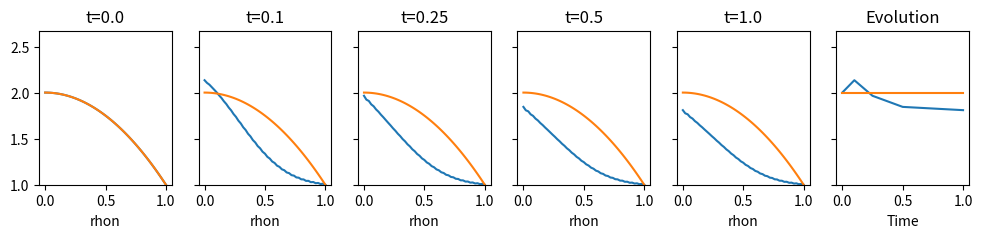

Source code (Python):
from time import time
import numpy as np
import matplotlib.pyplot as plt

n_t = int(5e4) + 1
n_x = 51
tmin, tmax = 0, 1.1
xmin, xmax = 0, 1
n_output = 2
eps = 1.e-6
A, Z = 2., 1.

t = np.linspace(tmin, tmax, n_t)
x = np.linspace(xmin, xmax, n_x)
u = np.zeros([n_output, n_t, n_x])

dt, dx = t[1] - t[0], x[1] - x[0]

def gradient(u, x):
    dx = x[1] - x[0]
    up = np.append(u, u[-1])
    um = np.append(u[0], u)
    u_x = (up - um) / dx
    u_x = 0.5 * (u_x[1:] + u_x[:-1])
    return u_x

def ic_func(x):
    return 2 - x ** 2

def simple_equil(u, x):
    btor = 1.8544452600061 # [T]
    rmaj = 1.79694367486757 #[m]
    roc = 0.619694589934167 # [m]
    g11 = np.ones_like(x) * 1.05360797714196
    vr = 32.38877421 * (x + 0.1)
    vr53 = vr ** (5/3)
    mu = 1 / (0.64796905 + 1.24131919 * x - 3.97550269 * x ** 2 + 7.01150585 * x ** 3)
    return btor, rmaj, roc, g11, vr, vr53, mu

def hatl(u, x, btor, roc, mu): # Heat conductivity Anomalous by Taroni for L-mode
    ne, te = u[0], u[1]
    dte_x = gradient(te, x)
    dne_x = gradient(ne, x)
    hatl = 0.25 / btor * np.abs(dte_x + te / (ne + eps) * dne_x) / mu ** 2
    return hatl

def hagb(u, x, btor, roc, mu): # Heat conductivity Anomalous gyroBohm
    te = u[1]
    dte_x = gradient(te, x)
    hagb = 0.16 * A ** 0.5 / Z / btor ** 2 / roc * np.sqrt(np.abs(te) + eps) * np.abs(dte_x)
    return hagb

def diffusion(u, x, btor, roc, mu):
    hb = hatl(u, x, btor, roc, mu)
    hgb = hagb(u, x, btor, roc, mu)
    he = hb + hgb
    xi = 2 * hb + hgb
    dn = 0.3 * 0.5 * (he + xi)
    return dn, he, xi # [m^2/s]

def source(u, x):
    return 2 * np.ones_like(x), 0.1 * (1 - x ** 2), 0.1 * (1 - x ** 2) # [10^19/m^3/s], [MW/m^3], [MW/m^3]

def f1(ne, x, d_ne, s, roc, vr, g11):
    Gamma_e = - vr * g11 * d_ne * gradient(ne, x) / roc
    dvrne_t = vr * s - gradient(Gamma_e, x) / roc
    return dvrne_t

def f2(ne, te, x, d_ne, d_te, s, roc, vr, g11):
    vr53 = vr ** (5/3)
    vr23 = vr ** (2/3)
    Gamma_e = - vr * g11 * d_ne * gradient(ne, x) / roc
    q_e = - ne * vr * g11 * d_te * gradient(te, x) / roc
    dvr53nete_t = 625 * 2/3 * vr53 * s - 2/3 * vr23 * gradient(q_e + 2.5 * te * Gamma_e, x) / roc
    return dvr53nete_t


for i in range(n_output):
    u[i, :, :] = ic_func(x)

t0 = time()
for it in range(n_t - 1):
    btor, rmaj, roc, g11, vr, vr53, mu = simple_equil(u[:, it, :], x)
    d_ne, d_te, d_ti = diffusion(u[:, it, :], x, btor, roc, mu)
    s_ne, s_te, s_ti = source(u, x)
    u[0, it + 1, :] = 1 / vr * (vr * u[0, it, :] + dt * f1(u[0, it, :], x, d_ne, s_ne, roc, vr, g11))
    #u[1, it + 1, :] = u[0, it + 1, :]
    #u[1, it + 1, :] = 1 / vr53 / u[0, it + 1, :] * (vr53 * u[0, it, :] * u[1, it, :] + dt * f2(u[0, it, :], u[1, it, :], x, d_ne, d_te, s_te, roc, vr, g11))
    #u[2, it + 1, :] = 1 / vr53 / u[0, it + 1, :] * (vr53 * u[0, it, :] * u[2, it, :] + dt * f2(u[0, it, :], u[2, it, :], x, d_ne, d_ti, s_ti, roc, vr, g11))
    u[:, it + 1, -1] = u[:, 0, -1]
print(f'\nComputation time for Euler method: {time() - t0} seconds')

# Plot results
times = np.array([0.0, 0.1, 0.25, 0.5, 1])
fig, axs = plt.subplots(1, len(times) + 1, figsize=(12, 2), sharey=True)

its = []
for i in range(len(times)):
    it = np.abs(t - times[i]).argmin()
    its.append(it)
    for j in range(n_output):
        axs[i].plot(x, u[j, it, :])
    axs[i].set_title(f't={times[i]}')
    axs[i].set_xlabel('rhon')

for j in range(n_output):
    axs[-1].plot(times, [u[j, i, 0] for i in its])
axs[-1].set_title('Evolution')
axs[-1].set_ylim([np.min(u), 1.25 * np.max(u)])
axs[-1].set_xlabel('Time')
plt.show()